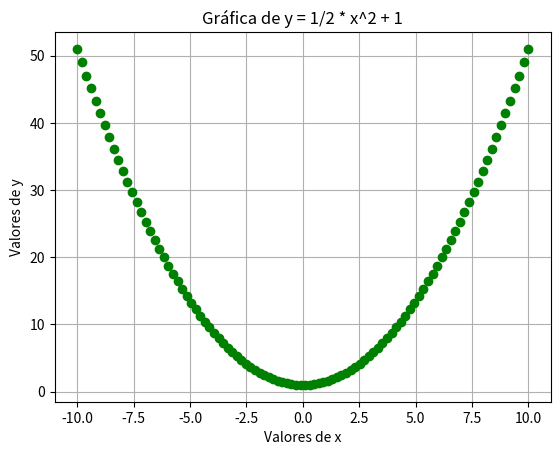

The matplotlib source for this figure:
#!/usr/bin/env python3
# -*- coding: utf-8 -*-
# ## ###############################################################
# prog2.py
#
# Author: modified by: Yobel Dolores
# License: MIT
#
# Plots the sin and cos functions
#
# ## ###############################################################
import numpy as np
import matplotlib.pyplot as plt

def plot(x, y):
	plt.title("Gráfica de y = 1/2 * x^2 + 1")
	plt.plot(x, y, "go")
	plt.xlabel("Valores de x")
	plt.ylabel("Valores de y")
	plt.grid()
	plt.show()

def get_data():
	x = np.linspace(-10, 10, 100)
	y = 0.5 * x**2 + 1
	return x, y

def main():
	x, y= get_data()
	plot(x, y)

if __name__ == '__main__':
	main()
